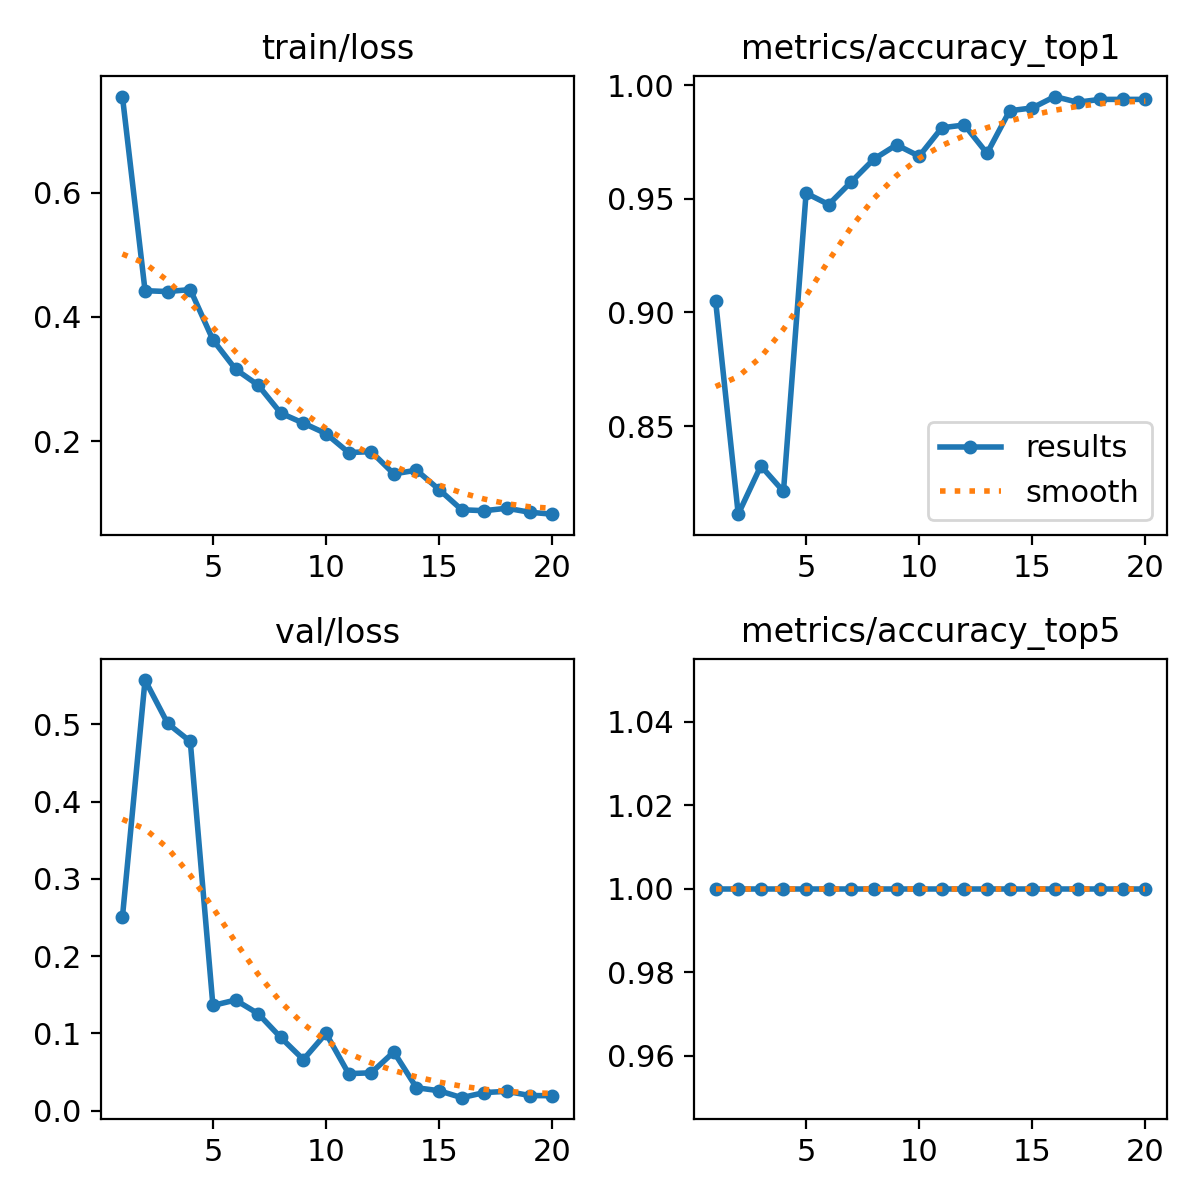

The table this chart was drawn from, first rows:
epoch, time, train/loss, metrics/accuracy_top1, metrics/accuracy_top5, val/loss, lr/pg0, lr/pg1, lr/pg2
1, 1621, 0.7552, 0.905, 1, 0.2505, 0.0003661, 0.0003661, 0.0003661
2, 1785, 0.4423, 0.8113, 1, 0.5571, 0.0007, 0.0007, 0.0007
3, 1950, 0.4409, 0.8325, 1, 0.501, 0.0009972, 0.0009972, 0.0009972
4, 2121, 0.4441, 0.8213, 1, 0.4777, 0.000946, 0.000946, 0.000946
5, 2288, 0.3631, 0.9525, 1, 0.1362, 0.000891, 0.000891, 0.000891
6, 2455, 0.3158, 0.9475, 1, 0.1432, 0.000836, 0.000836, 0.000836
7, 2622, 0.2902, 0.9575, 1, 0.1256, 0.000781, 0.000781, 0.000781
8, 2783, 0.245, 0.9675, 1, 0.09474, 0.000726, 0.000726, 0.000726
9, 2946, 0.2288, 0.9738, 1, 0.06621, 0.000671, 0.000671, 0.000671
10, 3115, 0.212, 0.9688, 1, 0.1, 0.000616, 0.000616, 0.000616
11, 3283, 0.1815, 0.9812, 1, 0.04798, 0.0005611, 0.0005611, 0.0005611
12, 3440, 0.1829, 0.9825, 1, 0.04905, 0.0005061, 0.0005061, 0.0005061
13, 3596, 0.1471, 0.97, 1, 0.07604, 0.0004511, 0.0004511, 0.0004511
14, 3751, 0.1531, 0.9888, 1, 0.02975, 0.0003961, 0.0003961, 0.0003961
15, 3908, 0.1219, 0.99, 1, 0.02587, 0.0003411, 0.0003411, 0.0003411
16, 4064, 0.08929, 0.995, 1, 0.01688, 0.0002861, 0.0002861, 0.0002861
17, 4222, 0.08778, 0.9925, 1, 0.02348, 0.0002311, 0.0002311, 0.0002311
18, 4374, 0.09178, 0.9938, 1, 0.0251, 0.0001761, 0.0001761, 0.0001761
19, 4533, 0.0853, 0.9938, 1, 0.01967, 0.0001211, 0.0001211, 0.0001211
20, 4689, 0.08218, 0.9938, 1, 0.01941, 6.61045e-05, 6.61045e-05, 6.61045e-05
